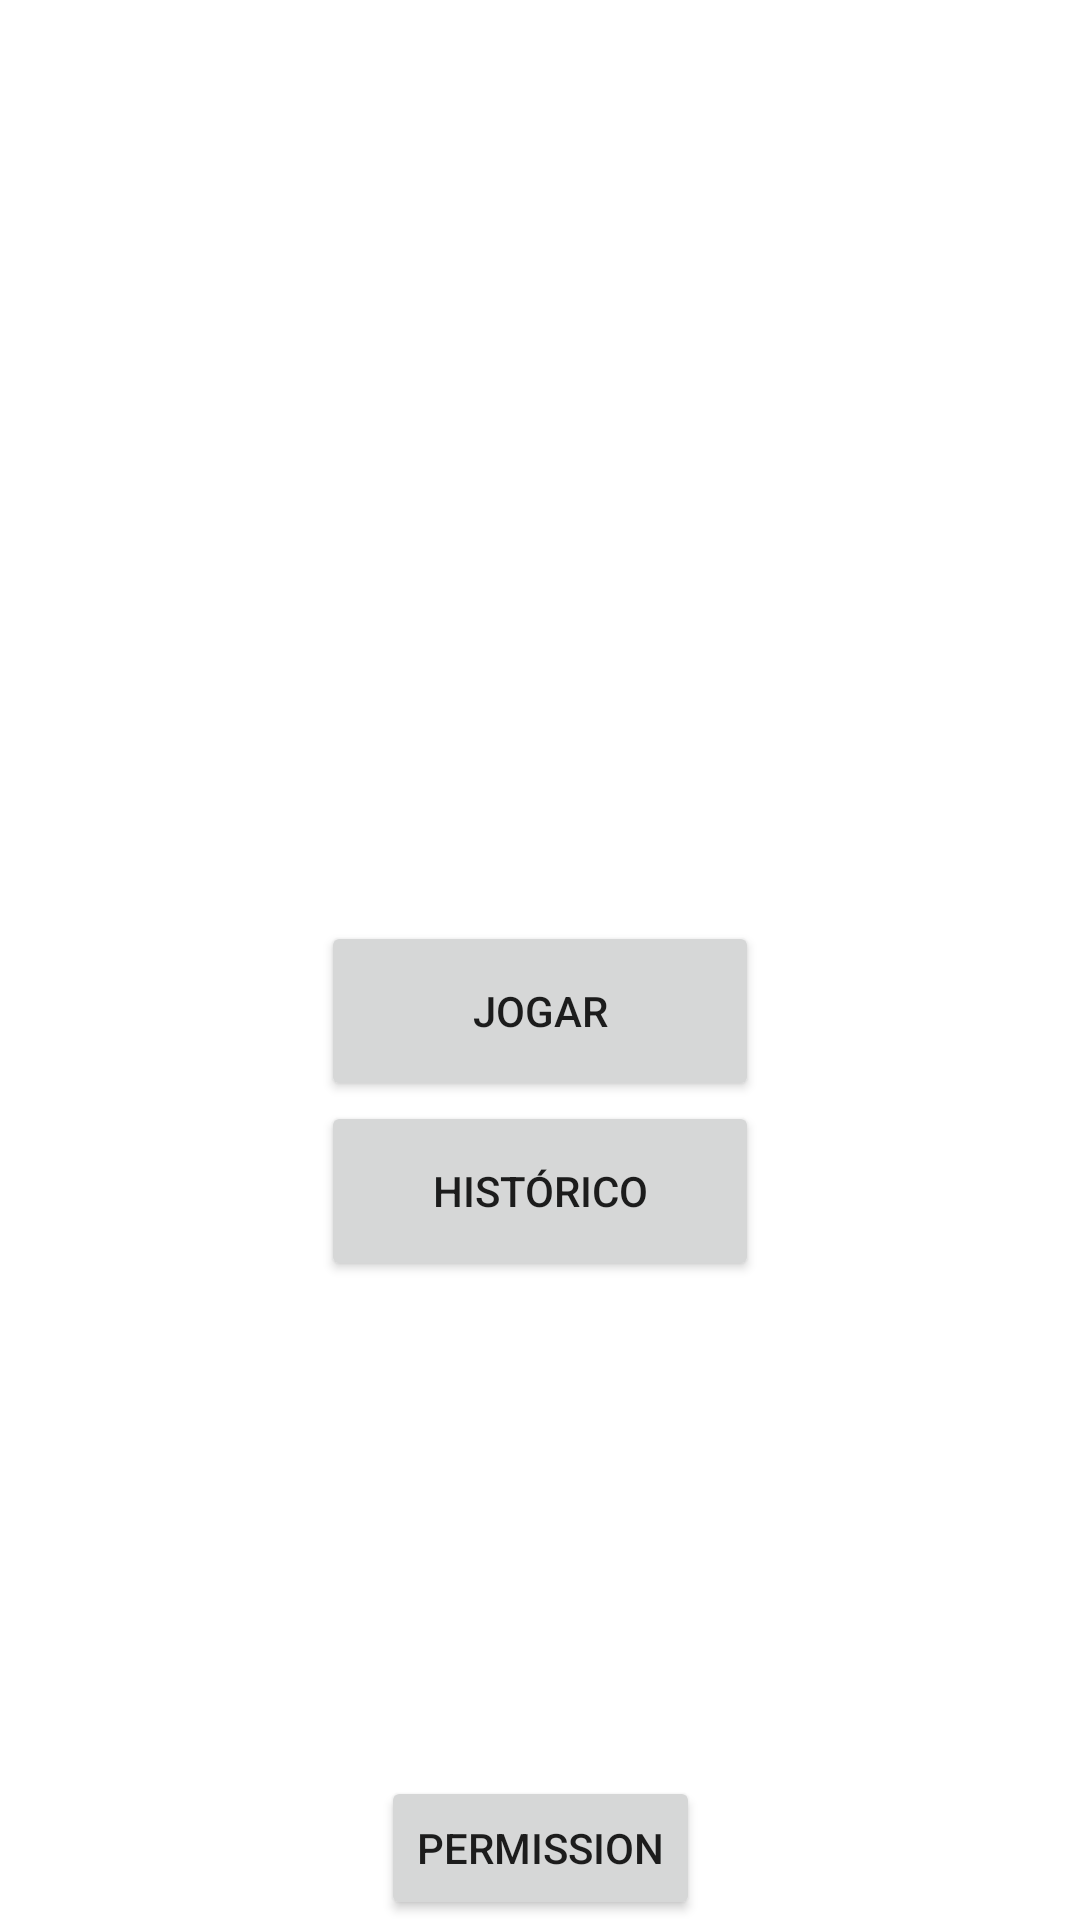

Android layout source for this screen:
<!-- AndroidManifest.xml: application theme Theme.Esqueleto_Placar -->
<!-- res/layout/activity_main.xml -->
<?xml version="1.0" encoding="utf-8"?>
<androidx.constraintlayout.widget.ConstraintLayout xmlns:android="http://schemas.android.com/apk/res/android"
    xmlns:app="http://schemas.android.com/apk/res-auto"
    xmlns:tools="http://schemas.android.com/tools"
    android:layout_width="match_parent"
    android:layout_height="match_parent"
    tools:context=".MainActivity">

    <Button
        android:id="@+id/btIniciar"
        android:layout_width="146dp"
        android:layout_height="60dp"
        android:layout_marginTop="307dp"
        android:onClick="openConfig"
        android:text="Jogar"
        app:layout_constraintEnd_toEndOf="parent"
        app:layout_constraintStart_toStartOf="parent"
        app:layout_constraintTop_toTopOf="parent" />

    <Button
        android:id="@+id/btPreviousGame"
        android:layout_width="146dp"
        android:layout_height="60dp"
        android:onClick="openPreviusGames"
        android:text="Histórico"
        app:layout_constraintEnd_toEndOf="parent"
        app:layout_constraintStart_toStartOf="parent"
        app:layout_constraintTop_toBottomOf="@+id/btIniciar" />

    <Button
        android:id="@+id/btNonSense"
        android:layout_width="wrap_content"
        android:layout_height="wrap_content"
        android:onClick="openPermission"
        android:text="Permission"
        app:layout_constraintBottom_toBottomOf="parent"
        app:layout_constraintEnd_toEndOf="parent"
        app:layout_constraintStart_toStartOf="parent" />
</androidx.constraintlayout.widget.ConstraintLayout>
<!-- resources referenced by this layout -->
<resources>
  <style name="Theme.Esqueleto_Placar" parent="Theme.MaterialComponents.DayNight.DarkActionBar">
          
          <item name="colorPrimary">@color/purple_500</item>
          <item name="colorPrimaryVariant">@color/purple_700</item>
          <item name="colorOnPrimary">@color/white</item>
          
          <item name="colorSecondary">@color/teal_200</item>
          <item name="colorSecondaryVariant">@color/teal_700</item>
          <item name="colorOnSecondary">@color/black</item>
          
          <item name="android:statusBarColor" tools:targetApi="l">?attr/colorPrimaryVariant</item>
          
      </style>
  <!-- not gathered from this repository: default colours our renderer supplied (Android Studio template values) -->
  <color name="purple_500">#FF6200EE</color>
  <color name="purple_700">#FF3700B3</color>
  <color name="teal_200">#FF03DAC5</color>
  <color name="teal_700">#FF018786</color>
  <color name="black">#FF000000</color>
  <color name="white">#FFFFFFFF</color>
</resources>
